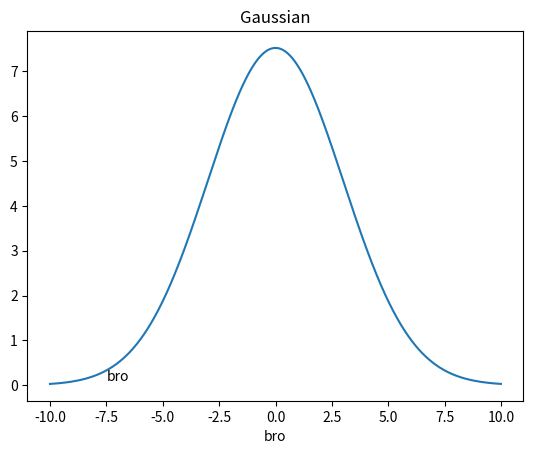

Reproduce this figure in Python.
#!/usr/bin/env python3
# -*- coding: utf-8 -*-
"""
Created on Thu Sep  5 14:07:52 2024

@author: vedhasyamuvva
"""

import numpy as np
import matplotlib.pyplot as plt


def calculate_Gaussian(x):
    b = 0 # position of the center of the curve
    c = 3 #standard deviation
    a = np.sqrt(2*np.pi*c**2) # Normalization Constant
    ans = (a * np.exp( (-(x-b)**2) / (2*c**2) ))
    return ans

# create x values to be plotted
STEP_SIZE = 0.002 # step size of function
xarray = np.arange(-10, 10, STEP_SIZE, dtype=np.float32)
plt.plot(xarray, calculate_Gaussian(xarray))
plt.title("Gaussian")
plt.xlabel("bro")
plt.text(-7.5,.1,r'bro')
plt.savefig('gaussian.png')

#What does normalizing mean???